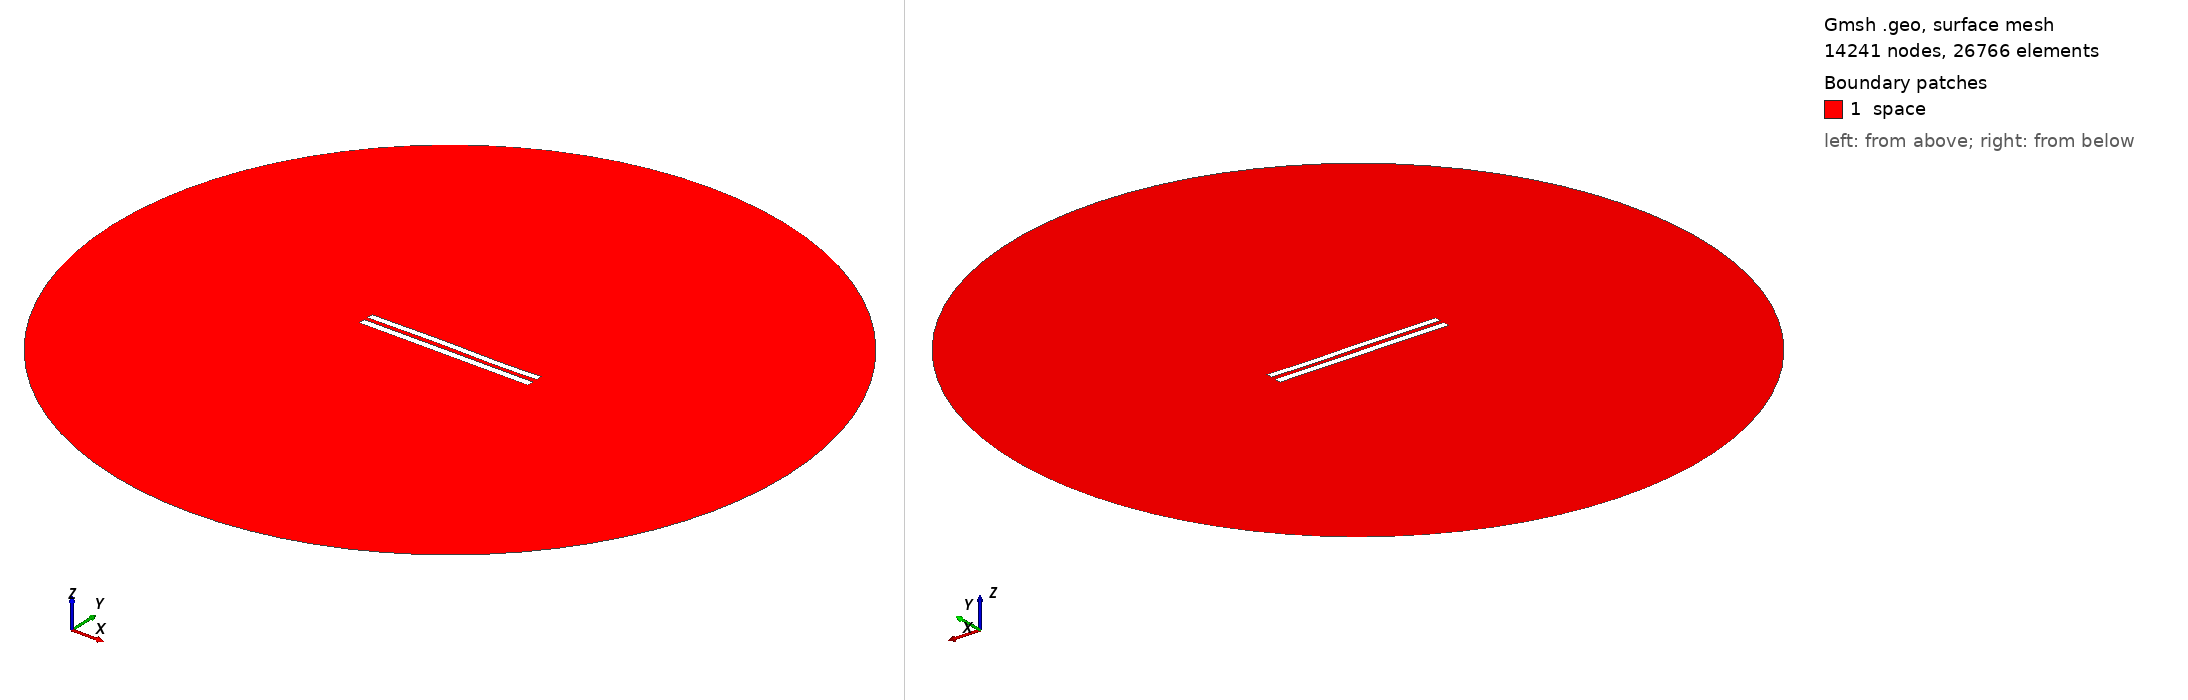

Gmsh geometry script, surface-meshed: 14241 nodes, 26766 surface elements. Boundary patches (legend numbers): 1 space. Left view from above one corner, right view from below the opposite corner. Legend entries are the model's physical surfaces. The drawing asked Gmsh for element sizes between 1% and 20% of the model's largest extent; the script's own settings can give other sizes.

=== 6097.geo (drawn) ===
//---------------------------------------
// Geometry kernel
//---------------------------------------

SetFactory("OpenCASCADE");



//---------------------------------------
// Parameters of the geometry
//---------------------------------------

// Overetch of the upper plate
overetch = 0.125;

// Distance between the plates
distance = 2.5;

// Discretization over the x axis (for the deformation)
nx = 50; 

// Length of the plate
L = 100 - overetch; 

// Number of modes
n = 4; 

// 1st mode coefficient
coeff(1) = 0.07499999999999998;
beta(1) = 0.596864 * 3.1415926535 / L;

// 2nd mode coefficient
coeff(2) = 0.07499999999999998;
beta(2) = 1.49418 * 3.1415926535 / L;

// 3rd mode coefficient
coeff(3) = 0.15;
beta(3) = 2.50025 * 3.1415926535 / L;

// 4th mode coefficient
coeff(4) = -0.075;
beta(4) = 3.49999 * 3.1415926535 / L;



//---------------------------------------
// Upper plate (deformed rectangle)
//---------------------------------------

// Coordiantes of the upper plate
xmin = -50;
xmax = 50 - overetch;

// Height of the upper plate
yheight = 4 - 2 * overetch;

// Indexes of the points
UpperID[] = {};
LowerID[] = {};
LeftID[] = {};
RightID[] = {};

// Point index
p = 1;

// Horizontal edges
For i In {1:nx}
    x = xmin + (i-1)*(xmax - xmin)/(nx-1);

    y_bottom = distance / 2 + overetch;
    For j In {1:n}
        C = (Cosh(beta(j)*L) + Cos(beta(j)*L)) / (Sinh(beta(j)*L) + Sin(beta(j)*L));
        y_bottom  = y_bottom + coeff(j) * (Cosh(beta(j)*(x+50)) - Cos(beta(j)*(x+50)) - C * (Sinh(beta(j)*(x+50)) - Sin(beta(j)*(x+50))));
    EndFor

    y_top = y_bottom + yheight;

    Point(p) = {x, y_top, 0, 1.0};
    UpperID[i] = p;
    p = p + 1;

    Point(p) = {x, y_bottom, 0, 1.0};
    LowerID[i] = p;
    p = p + 1;
EndFor

// Create point lists
UpperPts[] = {}; LowerPts[] = {};
For i In {1:nx}
  UpperPts[] += {UpperID[i]};
  LowerPts[] += {LowerID[i]};
EndFor

// Build splines
Spline(1) = {UpperPts[]};
Spline(2) = {LowerPts[]};
Line(3) = {LowerPts[nx-1], UpperPts[nx-1]};
Line(4) = {LowerPts[0], UpperPts[0]};

// Build the plane surface
Curve Loop(1) = {2, 3, -1, -4};
Plane Surface(1) = {1};



//---------------------------------------
// Lower plate (rectangle)
//---------------------------------------

// Vertices
Point(1001) = {-50, -1, 0, 1.0};
Point(1002) = { 50, -1, 0, 1.0};
Point(1003) = { 50,  -5, 0, 1.0};
Point(1004) = {-50,  -5, 0, 1.0};

// Edges
Line(5) = {1001, 1002};
Line(6) = {1002, 1003};
Line(7) = {1003, 1004};
Line(8) = {1004, 1001};

// Plane surface
Line Loop(2) = {5, 6, 7, 8};
Plane Surface(2) = {2}; 



//---------------------------------------
// Outer (fictious) boundary
//---------------------------------------

// Points
Point(1005) = {0, 0, 0};       // Center
Point(1006) = {200, 0, 0};     // Start point
Point(1007) = {0, 200, 0};     // 90 degrees
Point(1008) = {-200, 0, 0};    // 180 degrees
Point(1009) = {0, -200, 0};    // 270 degrees

// Circle arcs (each needs start, center, end)
Circle(9) = {1006, 1005, 1007};
Circle(10) = {1007, 1005, 1008};
Circle(11) = {1008, 1005, 1009};
Circle(12) = {1009, 1005, 1006};

// Plane surface for the entire domain
Curve Loop(3) = {9, 10, 11, 12};
Surface(3) = {3};

// Subtract the plates from the whole domain to obtain the actual domain where we want to solve the equations
BooleanDifference{ Surface{3}; Delete; }{ Surface{1}; Surface{2}; Delete; }




//---------------------------------------
// Transfinite Lines/Curves
//---------------------------------------

// Set the number of points on the boundaries
r = 7;

// Plates
Transfinite Curve {1, 2} = 50*r Using Progression 1;
Transfinite Curve {3, 4} = 2*r Using Progression 1;
Transfinite Line {5, 7} = 50*r Using Progression 1;
Transfinite Line {6, 8} = 2*r Using Progression 1;

// Outer boundary
Transfinite Line {9, 10, 11, 12} = 20 Using Progression 1;



//---------------------------------------
// Physical groups
//---------------------------------------                

// Physical curves (boundaries)
Physical Line("force_segment", 10) = {2};
Physical Line("upper_plate", 11) = {1, 3, 4};
Physical Line("lower_plate", 12) = {5, 6, 7, 8};
Physical Line("boundary", 20) = {9, 10, 11, 12};

// Physical Surfaces
Physical Surface("space", 30) = {3};



//---------------------------------------
// 6. Generate the Mesh
//---------------------------------------

// 2D mesh generation
Mesh 2;
